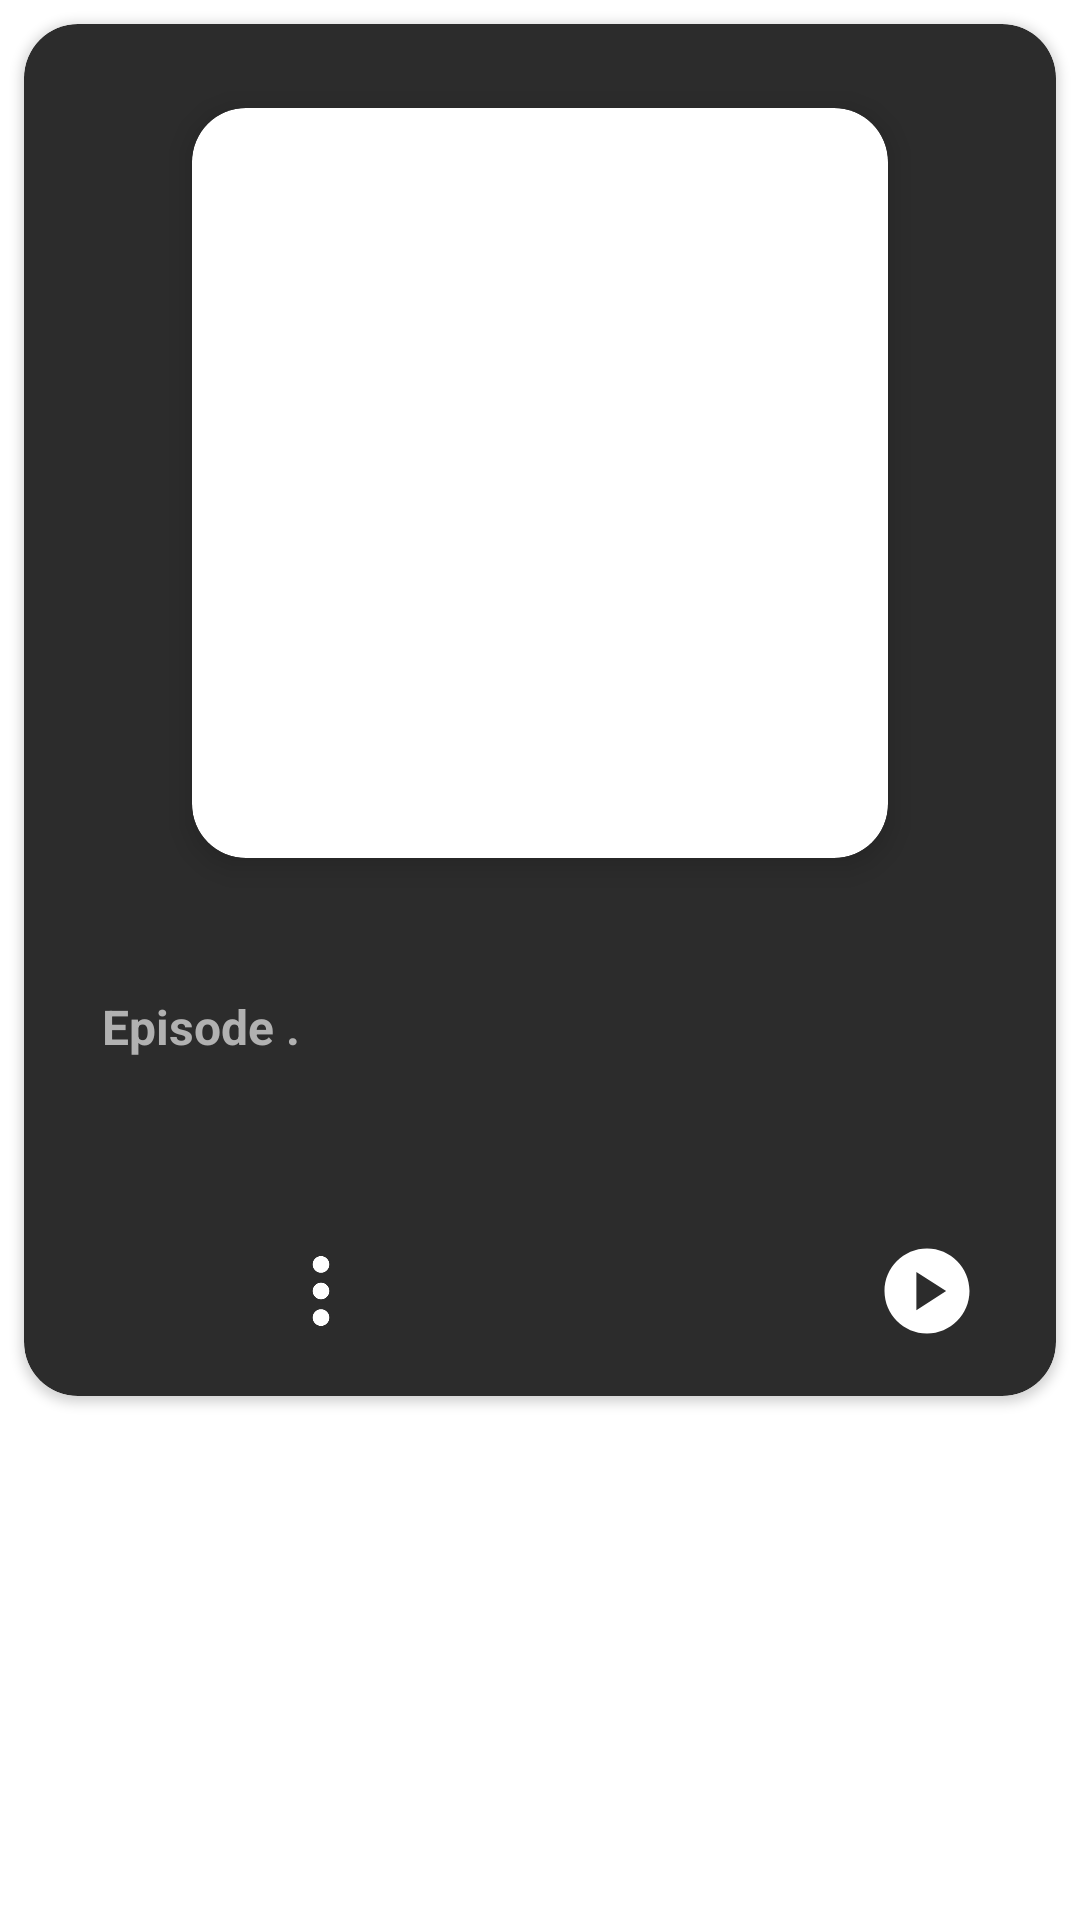

Produce the Android XML layout that renders to this screen, including the resource entries it uses.
<!-- AndroidManifest.xml: application theme Theme.SpotifyClone_Coders_Cave -->
<!-- res/layout/home_podcasts_option_tiles.xml -->
<?xml version="1.0" encoding="utf-8"?>
<RelativeLayout xmlns:android="http://schemas.android.com/apk/res/android"
    xmlns:app="http://schemas.android.com/apk/res-auto"
    xmlns:tools="http://schemas.android.com/tools"
    android:background="?attr/selectableItemBackgroundBorderless"
    android:layout_width="match_parent"
    android:layout_height="wrap_content">

    <androidx.cardview.widget.CardView
        android:layout_width="match_parent"
        android:layout_height="wrap_content"
        android:layout_margin="8dp"
        app:cardCornerRadius="18dp"
        android:backgroundTint="@color/spotify_dark_grey_2">
        <RelativeLayout
            android:layout_width="match_parent"
            android:layout_height="wrap_content"
            android:paddingHorizontal="26dp">
            <androidx.cardview.widget.CardView
                android:id="@+id/image_card"
                android:layout_width="match_parent"
                android:layout_height="250dp"
                app:cardCornerRadius="18dp"
                android:layout_marginTop="28dp"
                android:layout_marginBottom="16sp"
                app:cardElevation="6dp"
                android:layout_marginHorizontal="30dp">
                <ImageView
                    android:id="@+id/podcast_iv"
                    android:layout_width="match_parent"
                    android:layout_height="match_parent"
                    android:scaleType="centerCrop"
                    tools:src="@drawable/pod4"/>
            </androidx.cardview.widget.CardView>
            <TextView
                android:id="@+id/pod_title_tv"
                android:layout_width="match_parent"
                android:layout_height="wrap_content"
                tools:text="Uplift Your Energy"
                android:textColor="@color/white"
                android:textStyle="bold"
                android:textSize="22sp"
                android:letterSpacing="0.1"
                android:layout_below="@+id/image_card"
                android:layout_marginHorizontal="0sp"
                android:minLines="1"
                android:maxLines="2"
                android:ellipsize="end"/>
            <TextView
                android:id="@+id/episode_text_tv"
                android:layout_width="wrap_content"
                android:layout_height="wrap_content"
                android:layout_below="@id/pod_title_tv"
                android:text="Episode . "
                android:textColor="@color/hint_grey"
                android:textSize="16sp"
                android:textStyle="bold"/>
            <TextView
                android:id="@+id/episode_name_tv"
                android:layout_width="wrap_content"
                android:layout_height="wrap_content"
                android:layout_below="@id/pod_title_tv"
                android:layout_toEndOf="@+id/episode_text_tv"
                tools:text="Ranveer talks show"
                android:maxLines="1"
                android:minLines="1"
                android:ellipsize="end"
                android:textColor="@color/hint_grey"
                android:textSize="16sp"
                android:textStyle="bold"/>
            <TextView
                android:id="@+id/pod_desc_tv"
                android:layout_width="match_parent"
                android:layout_height="wrap_content"
                android:layout_below="@id/episode_name_tv"
                tools:text="listen and learn how to uplift your energy how to uplift your energy "
                android:textColor="@color/hint_grey"
                android:maxLines="3"
                android:minLines="1"
                android:ellipsize="end"
                android:textSize="15sp"
                android:layout_marginTop="22sp"
                android:textStyle="bold"/>

            <RelativeLayout
                android:layout_width="match_parent"
                android:layout_height="wrap_content"
                android:layout_below="@+id/pod_desc_tv"
                android:layout_marginHorizontal="0dp"
                android:layout_marginVertical="18dp"
                android:orientation="horizontal"
                android:layout_marginTop="6dp">
                <ImageView
                    android:id="@+id/plus_ic"
                    android:layout_width="34dp"
                    android:layout_height="34dp"
                    android:src="@drawable/circle_add_ic"/>
                <ImageView
                    android:id="@+id/three_dots_ic"
                    android:layout_width="34dp"
                    android:layout_height="34dp"
                    android:layout_toEndOf="@+id/plus_ic"
                    android:layout_marginStart="22dp"
                    android:src="@drawable/three_dots_ic"/>
                <TextView
                    android:id="@+id/pod_time_duration_tv"
                    android:layout_width="wrap_content"
                    android:layout_height="wrap_content"
                    android:layout_toStartOf="@+id/play_ic"
                    tools:text="06:32"
                    android:layout_centerVertical="true"
                    android:textColor="@color/white"
                    android:textStyle="bold"
                    android:layout_marginEnd="0dp"
                    android:textSize="16sp"/>
                <ImageView
                    android:id="@+id/play_ic"
                    android:layout_width="34dp"
                    android:layout_height="34dp"
                    android:layout_alignParentEnd="true"
                    android:layout_centerVertical="true"
                    android:layout_marginStart="22dp"
                    android:src="@drawable/play_online_ic"/>
            </RelativeLayout>

        </RelativeLayout>


    </androidx.cardview.widget.CardView>

</RelativeLayout>
<!-- resources referenced by this layout -->
<resources>
  <color name="hint_grey">#B1B1B1</color>
  <color name="spotify_dark_grey_2">#2C2C2C</color>
  <color name="white">#FFFFFFFF</color>
  <!-- drawable play_online_ic (drawable) -->
  <vector android:height="24dp" android:tint="#FFFFFFFF"
      android:viewportHeight="24" android:viewportWidth="24"
      android:width="24dp" xmlns:android="http://schemas.android.com/apk/res/android">
      <path android:fillColor="@android:color/white" android:pathData="M12,2C6.48,2 2,6.48 2,12s4.48,10 10,10s10,-4.48 10,-10S17.52,2 12,2zM9.5,16.5v-9l7,4.5L9.5,16.5z"/>
  </vector>
  <!-- drawable pod4: jpg bitmap (drawable, 103502 bytes) -->
  <!-- drawable three_dots_ic: png bitmap (drawable, 5630 bytes) -->
  <style name="Theme.SpotifyClone_Coders_Cave" parent="Base.Theme.SpotifyClone_Coders_Cave" />
  <style name="Base.Theme.SpotifyClone_Coders_Cave" parent="Theme.MaterialComponents.DayNight.NoActionBar">
          
          <item name="colorPrimary">@color/spotify_black</item>
          <item name="colorPrimaryVariant">@color/spotify_black</item>
          <item name="colorSecondary">@color/spotify_black</item>
  
          <item name="android:windowActivityTransitions">false</item>
  
      </style>
  <color name="spotify_black">#191414</color>
</resources>
